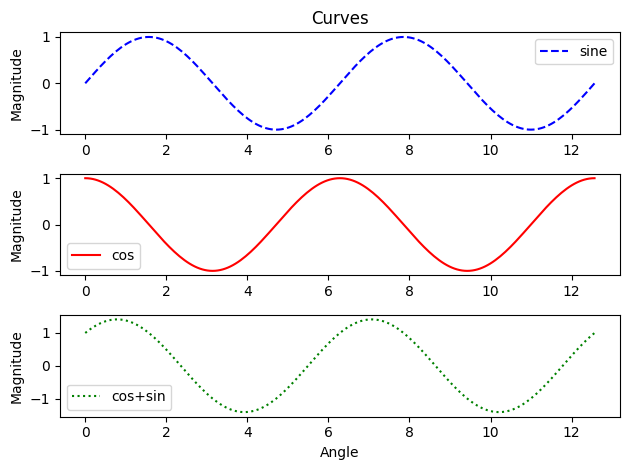

Reproduce this figure in Python.
import matplotlib.pyplot as plt
import numpy as np

import matplotlib as mpl
a = ['classic', 'default', 'seaborn', 'grayscale', 'dark_background', 'ggplot']
i=1 # 0 - classic and 1 - default

mpl.style.use(a[i])

n = 201

x = np.linspace(0, 4.0*np.pi, n)

y1= np.sin(x)
y2 = np.cos(x)

y = y1+y2

# opening a figure

plt.figure()
plt.subplot(311)
plt.plot(x, y1, '--b', label='sine')
plt.title('Curves')
# plt.xlabel('Angle')
plt.ylabel('Magnitude')
plt.legend()

plt.subplot(312)
plt.plot(x, y2, '-r', label='cos')
# plt.title('Cosine curve')
# plt.xlabel('Angle')
plt.ylabel('Magnitude')
plt.legend()

plt.subplot(313)
plt.plot(x, y, ':g', label='cos+sin')
# plt.title('Total curve')
plt.xlabel('Angle')
plt.ylabel('Magnitude')
plt.legend()

plt.tight_layout()

plt.show()
